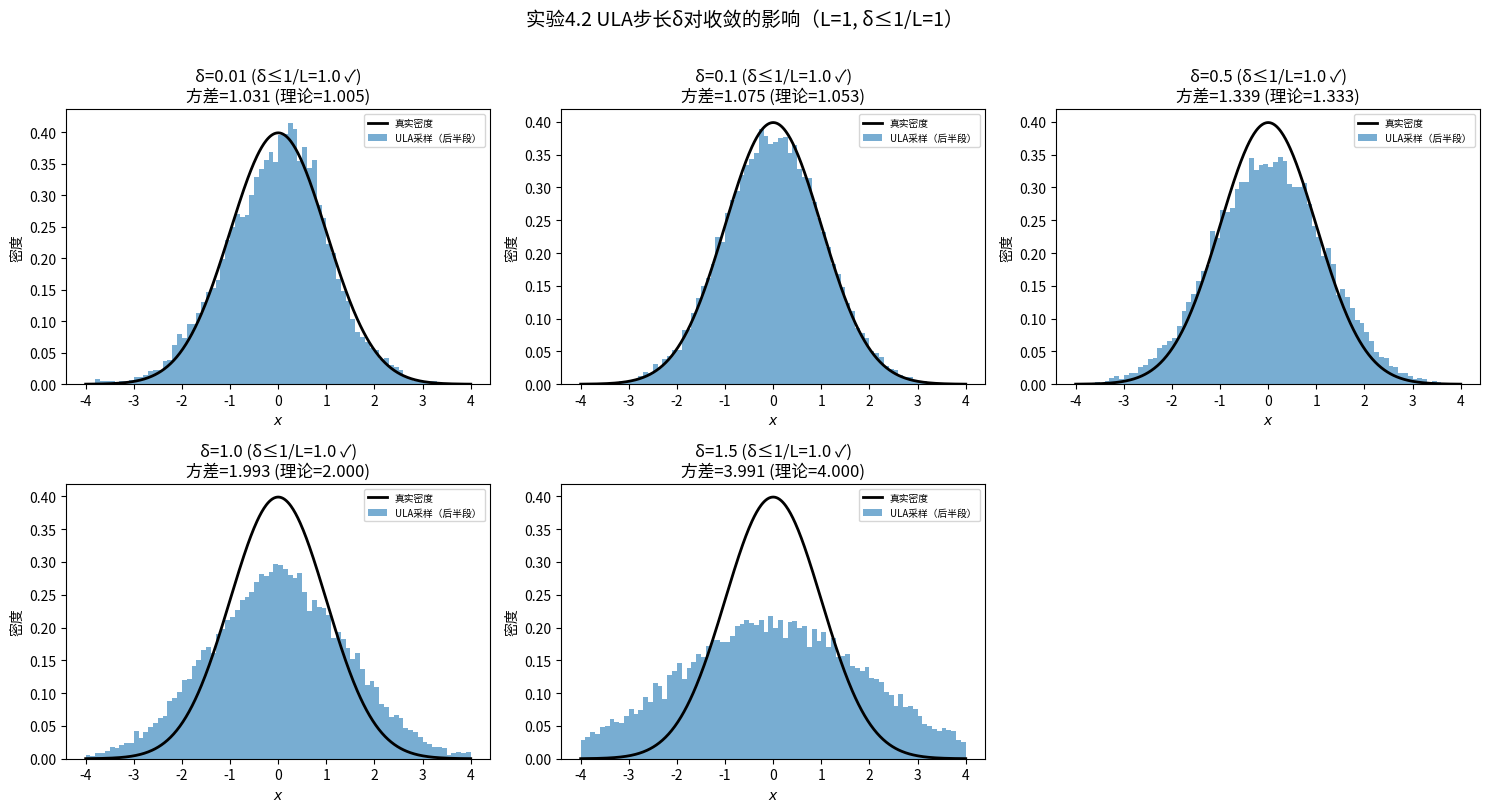

The matplotlib source for this figure:
"""
实验4.2 ULA步长δ对收敛的影响
对应章节：4.3（步长条件δ≤1/L、偏差与收敛权衡、链发散）
素材来源：Mathematics.../Teaching Unit 2/labs/lab1_ULA_sol.ipynb
  - ULA_gauss() 函数
  - var_compare() 实验（原实验仅比较δ=0.1和δ=1.0两种步长）
  本实验扩展步长范围以展示发散行为
"""

import numpy as np
import matplotlib.pyplot as plt
import matplotlib as mpl
import warnings
import logging

# ====== 解决中文乱码的核心代码（Windows + Linux 自动适配）======
logging.getLogger('matplotlib').setLevel(logging.ERROR)
logging.getLogger('matplotlib.font_manager').setLevel(logging.ERROR)
warnings.filterwarnings("ignore", category=UserWarning)
warnings.filterwarnings("ignore", message=".*U\\+2212.*")
warnings.filterwarnings("ignore", message=".*glyph.*")
plt.rcParams['axes.unicode_minus'] = False

import platform
from matplotlib.font_manager import FontManager, FontProperties

def _find_chinese_font():
    """自动检测系统中可用的中文字体，兼容 Windows / Linux"""
    candidates = []
    if platform.system() == 'Windows':
        candidates = ['SimHei', 'Microsoft YaHei', 'KaiTi', 'FangSong']
    else:
        candidates = [
            'WenQuanYi Micro Hei', 'WenQuanYi Zen Hei',
            'Noto Sans CJK SC', 'Noto Sans CJK',
            'Source Han Sans SC', 'AR PL UMing CN',
            'SimHei',
        ]
    fm = FontManager()
    available = set(f.name for f in fm.ttflist)
    for font in candidates:
        if font in available:
            return font
    import os, re
    cjk_patterns = ['cjk', 'wqy', 'noto.*cjk', 'wenquan', 'chinese', 'simhei']
    for f in fm.ttflist:
        name_lower = f.name.lower()
        fname_lower = (os.path.basename(f.fname) if hasattr(f, 'fname') else '').lower()
        for pat in cjk_patterns:
            if re.search(pat, name_lower) or re.search(pat, fname_lower):
                return f.name
    return None

_cn_font = _find_chinese_font()
if _cn_font:
    plt.rcParams['font.sans-serif'] = [_cn_font] + plt.rcParams.get('font.sans-serif', [])
    plt.rcParams['font.family'] = 'sans-serif'
    print(f"[Font] 已检测到中文字体: {_cn_font}")
else:
    print("[Font] 未找到中文字体，中文可能显示为方框")
# ========================================================

np.random.seed(42)

# ============================================================
# ULA_gauss 函数（取自 lab1_ULA_sol.ipynb，见实验4.1）
# ============================================================
def ULA_gauss(niter, delta, x0=0):
    Y = np.zeros(niter,)
    X = x0
    for i in range(niter):
        Z = np.random.randn()
        grad = X
        X_new = X - delta*grad + np.sqrt(2*delta)*Z
        # 检测发散
        if abs(X_new) > 1e6:
            Y[i:] = np.nan
            break
        X = X_new
        Y[i] = X
    return Y, np.var(Y[~np.isnan(Y)]) if not np.all(np.isnan(Y)) else float('inf')


# ============================================================
# 实验：不同步长下的ULA行为
# N(0,1) 的 L=1，步长条件 δ ≤ 1/L = 1
# ============================================================
n_iter = 50000
L = 1.0
delta_list = [0.01, 0.1, 0.5, 1.0, 1.5]

fig, axes = plt.subplots(2, 3, figsize=(15, 8))

x_grid = np.linspace(-4, 4, 500)
true_pdf = np.exp(-x_grid**2 / 2) / np.sqrt(2 * np.pi)

for idx, delta in enumerate(delta_list):
    row, col = idx // 3, idx % 3
    ax = axes[row][col]
    
    chain, var_emp = ULA_gauss(n_iter, delta)
    valid = chain[~np.isnan(chain)]
    diverged = np.any(np.isnan(chain))
    
    if not diverged and len(valid) > 1000:
        ax.plot(x_grid, true_pdf, 'k-', linewidth=2, label='真实密度')
        ax.hist(valid[len(valid)//2:], bins=80, range=(-4, 4), 
                density=True, alpha=0.6, label='ULA采样（后半段）')
        var_theory = 2.0 / (2.0 - delta) if delta < 2 else float('inf')
        ax.set_title(f'δ={delta} (δ≤1/L={1/L} ✓)\n方差={var_emp:.3f} (理论={var_theory:.3f})')
    else:
        ax.text(0.5, 0.5, f'δ={delta} > 1/L={1/L}\n链发散！', 
                transform=ax.transAxes, ha='center', va='center',
                fontsize=14, color='red', fontweight='bold')
        ax.set_title(f'δ={delta} (δ>1/L={1/L}): 发散')
    
    ax.set_xlabel('$x$')
    ax.set_ylabel('密度')
    ax.legend(fontsize=7)

# 隐藏多余子图
axes[1][2].axis('off')

fig.suptitle('实验4.2 ULA步长δ对收敛的影响（L=1, δ≤1/L=1）', fontsize=14, y=1.01)
plt.tight_layout()
plt.savefig('实验4_2_ULA步长影响.png', dpi=150, bbox_inches='tight')
plt.show()

print("结论：")
print("  δ ≤ 1/L 时ULA收敛，偏差随δ增大而增大")
print("  δ > 1/L 时ULA发散，|X_m| → ∞")
print("  权衡：小δ→偏差小但收敛慢；大δ→收敛快但偏差大")
